The GitHub repository jaimulhaque/Pneumonia-MultiModel-XAI contains a labelled image folder "cache_384" with 2 categories: normal, pneumonia. Examples follow, each with its label.

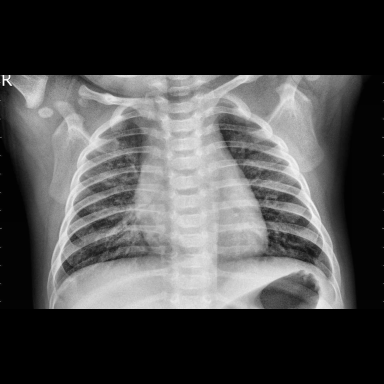
Label: pneumonia

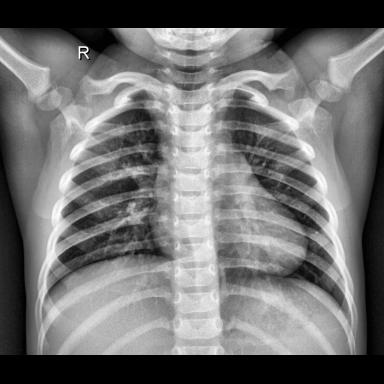
Label: normal

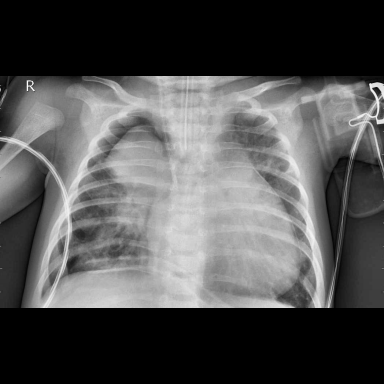
Label: pneumonia

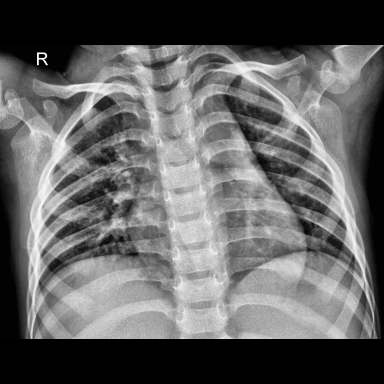
Label: normal

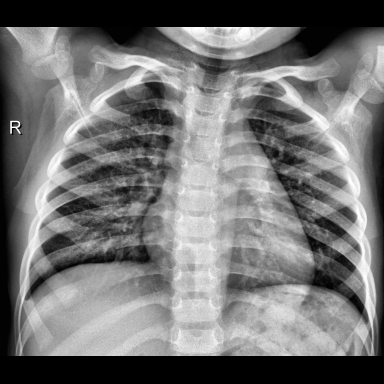
Label: normal

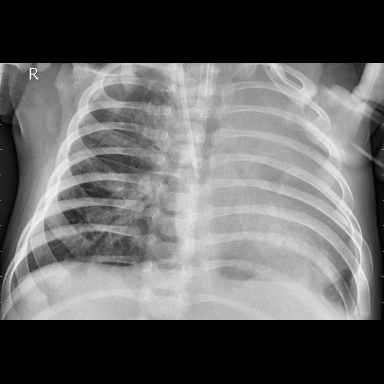
Label: pneumonia
